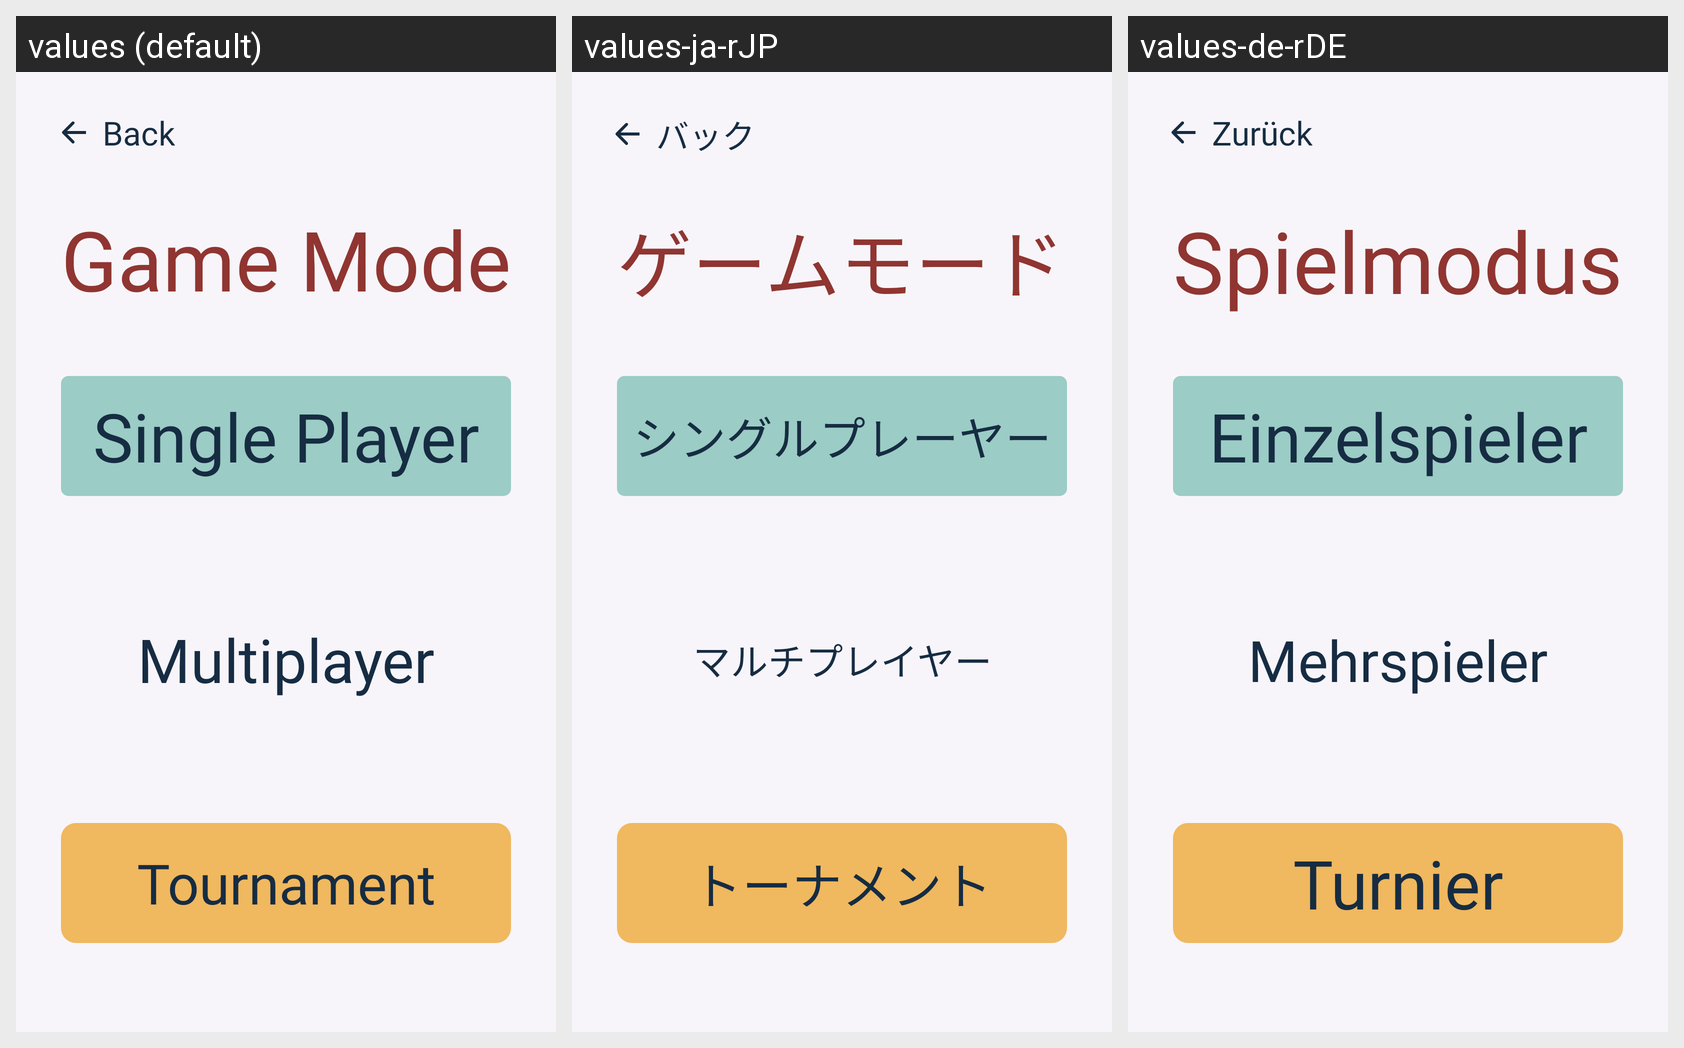

This grid shows one Android layout under several languages. Give, for every string resource on the screen, its name, the default text and each shown locale's text.
Android screen res/layout/activity_game_types.xml rendered under 3 locales, left to right: values (default), values-ja-rJP, values-de-rDE. Device: Nexus 5 (rendered at 1080×1920; each locale shown at half size, 540×960, under a caption strip naming it); theme AppTheme.
Other locales in the repository, not shown: values-de, values-ja, values-tr.
Strings drawn on this screen, with the default value and each locale's value (text and hints the layout hard-codes, and strings that could not be matched under every locale, appear in the picture but are not listed):

Back
  values: Back
  values-ja-rJP: バック
  values-de-rDE: Zurück

GameMode
  values: Game Mode
  values-ja-rJP: ゲームモード
  values-de-rDE: Spielmodus

singlePlayer
  values: Single Player
  values-ja-rJP: シングルプレーヤー
  values-de-rDE: Einzelspieler

tournament
  values: Tournament
  values-ja-rJP: トーナメント
  values-de-rDE: Turnier
